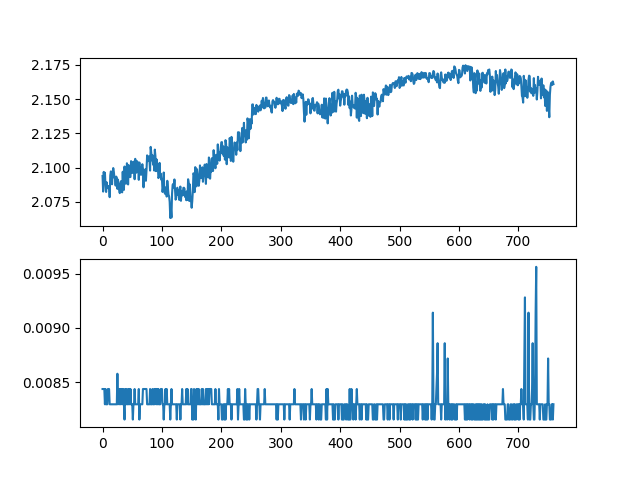

The data file committed next to this chart (first rows):
ch1, ch2, ch3, ch4, ch5, ch6, ch7, ch8
2.094, 0.008438, 0.001547, 0.001406, 0.0, 0.0, 0.0, 0.0
2.083, 0.008438, 0.001547, 0.001406, 0.0, 0.0, 0.0, 0.0
2.097, 0.008438, 0.001547, 0.001266, 0.0, 0.0, 0.0, 0.0
2.091, 0.008438, 0.001547, 0.001406, 0.0, 0.0, 0.0, 0.0
2.096, 0.008297, 0.001547, 0.001406, 0.0, 0.0, 0.0, 0.0
2.086, 0.008438, 0.001547, 0.001406, 0.0, 0.0, 0.0, 0.0
2.082, 0.008297, 0.001547, 0.001266, 0.0, 0.0, 0.0, 0.0
2.089, 0.008297, 0.001547, 0.001406, 0.0, 0.0, 0.0, 0.0
2.085, 0.008297, 0.001547, 0.001406, 0.0, 0.0, 0.0, 0.0
2.086, 0.008438, 0.001547, 0.001266, 0.0, 0.0, 0.0, 0.0
2.085, 0.008438, 0.001547, 0.001266, 0.0, 0.0, 0.0, 0.0
2.087, 0.008438, 0.001547, 0.001406, 0.0, 0.0, 0.0, 0.0
2.078, 0.008297, 0.001547, 0.001406, 0.0, 0.0, 0.0, 0.0
2.094, 0.008297, 0.001547, 0.001406, 0.0, 0.0, 0.0, 0.0
2.097, 0.008297, 0.001547, 0.001266, 0.0, 0.0, 0.0, 0.0
2.095, 0.008297, 0.001547, 0.001406, 0.0, 0.0, 0.0, 0.0
2.088, 0.008297, 0.001547, 0.001406, 0.0, 0.0, 0.0, 0.0
2.096, 0.008297, 0.001547, 0.001266, 0.0, 0.0, 0.0, 0.0
2.1, 0.008297, 0.001547, 0.001406, 0.0, 0.0, 0.0, 0.0
2.097, 0.008297, 0.001547, 0.001406, 0.0, 0.0, 0.0, 0.0
2.093, 0.008297, 0.001547, 0.001406, 0.0, 0.0, 0.0, 0.0
2.092, 0.008297, 0.001547, 0.001406, 0.0, 0.0, 0.0, 0.0
2.087, 0.008297, 0.001547, 0.001406, 0.0, 0.0, 0.0, 0.0
2.093, 0.008297, 0.001547, 0.001266, 0.0, 0.0, 0.0, 0.0
2.092, 0.008297, 0.001547, 0.001406, 0.0, 0.0, 0.0, 0.0
2.084, 0.008578, 0.001547, 0.001406, 0.0, 0.0, 0.0, 0.0
2.091, 0.008297, 0.001547, 0.001406, 0.0, 0.0, 0.0, 0.0
2.086, 0.008438, 0.001547, 0.001406, 0.0, 0.0, 0.0, 0.0
2.084, 0.008438, 0.001547, 0.001266, 0.0, 0.0, 0.0, 0.0
2.081, 0.008297, 0.001547, 0.001266, 0.0, 0.0, 0.0, 0.0
2.089, 0.008438, 0.001547, 0.001266, 0.0, 0.0, 0.0, 0.0
2.09, 0.008297, 0.001547, 0.001406, 0.0, 0.0, 0.0, 0.0
2.084, 0.008438, 0.001547, 0.001406, 0.0, 0.0, 0.0, 0.0
2.082, 0.008438, 0.001547, 0.001266, 0.0, 0.0, 0.0, 0.0
2.097, 0.008297, 0.001547, 0.001406, 0.0, 0.0, 0.0, 0.0
2.085, 0.008438, 0.001547, 0.001406, 0.0, 0.0, 0.0, 0.0
2.084, 0.008297, 0.001547, 0.001266, 0.0, 0.0, 0.0, 0.0
2.101, 0.008156, 0.001547, 0.001266, 0.0, 0.0, 0.0, 0.0
2.093, 0.008438, 0.001406, 0.001406, 0.0, 0.0, 0.0, 0.0
2.088, 0.008297, 0.001547, 0.001266, 0.0, 0.0, 0.0, 0.0
2.088, 0.008438, 0.001547, 0.001406, 0.0, 0.0, 0.0, 0.0
2.103, 0.008297, 0.001406, 0.001406, 0.0, 0.0, 0.0, 0.0
2.101, 0.008297, 0.001547, 0.001406, 0.0, 0.0, 0.0, 0.0
2.088, 0.008438, 0.001547, 0.001406, 0.0, 0.0, 0.0, 0.0
2.102, 0.008297, 0.001547, 0.001406, 0.0, 0.0, 0.0, 0.0
2.096, 0.008438, 0.001547, 0.001266, 0.0, 0.0, 0.0, 0.0
2.093, 0.008297, 0.001547, 0.001406, 0.0, 0.0, 0.0, 0.0
2.093, 0.008438, 0.001547, 0.001406, 0.0, 0.0, 0.0, 0.0
2.105, 0.008297, 0.001547, 0.001406, 0.0, 0.0, 0.0, 0.0
2.103, 0.008297, 0.001547, 0.001406, 0.0, 0.0, 0.0, 0.0
2.096, 0.008297, 0.001547, 0.001406, 0.0, 0.0, 0.0, 0.0
2.104, 0.008156, 0.001547, 0.001406, 0.0, 0.0, 0.0, 0.0
2.097, 0.008297, 0.001547, 0.001406, 0.0, 0.0, 0.0, 0.0
2.104, 0.008297, 0.001547, 0.001406, 0.0, 0.0, 0.0, 0.0
2.092, 0.008438, 0.001547, 0.001406, 0.0, 0.0, 0.0, 0.0
2.106, 0.008297, 0.001406, 0.001266, 0.0, 0.0, 0.0, 0.0
2.103, 0.008297, 0.001547, 0.001406, 0.0, 0.0, 0.0, 0.0
2.096, 0.008297, 0.001547, 0.001266, 0.0, 0.0, 0.0, 0.0
2.105, 0.008297, 0.001547, 0.001406, 0.0, 0.0, 0.0, 0.0
2.097, 0.008297, 0.001406, 0.001266, 0.0, 0.0, 0.0, 0.0
... 700 more rows
